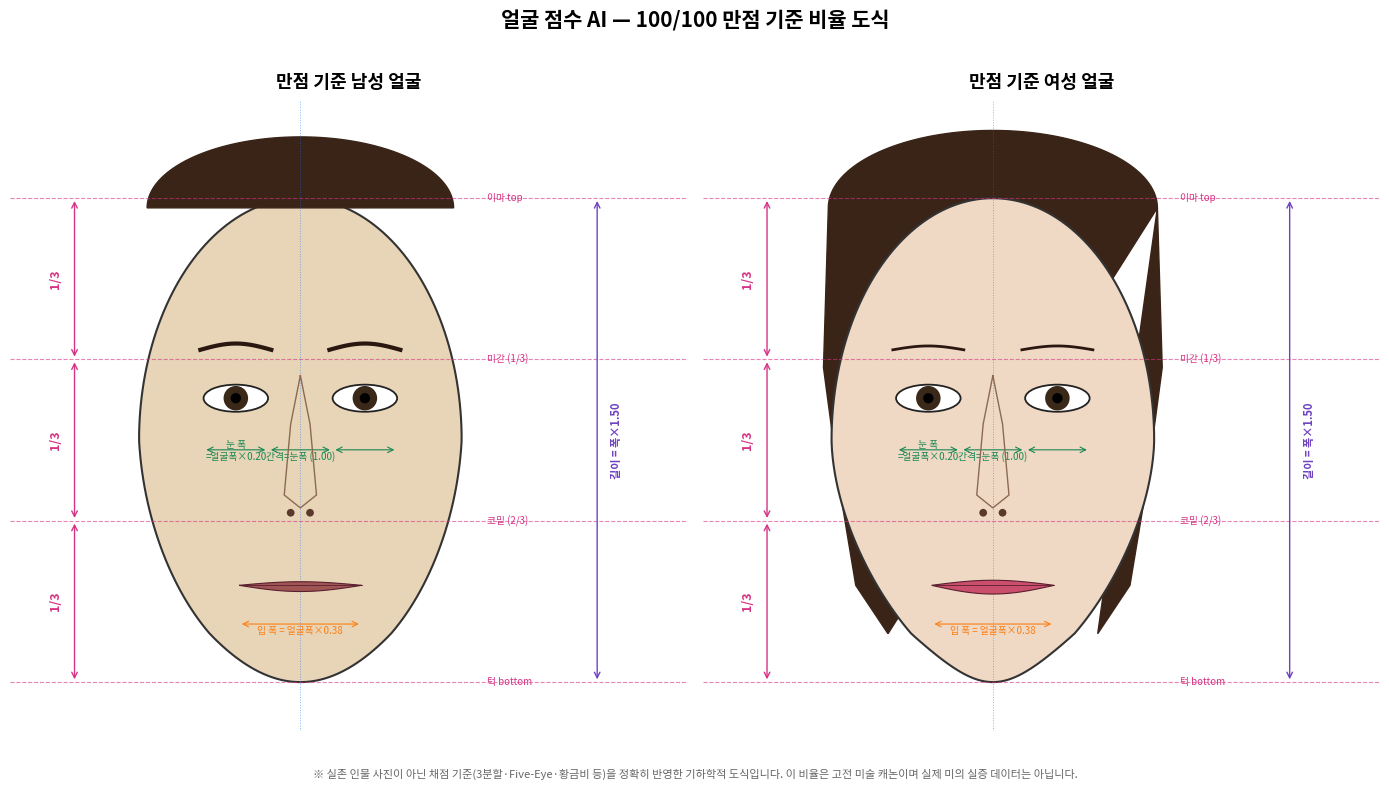

This chart was generated by the following Python code:
"""만점(100/100) 기준 얼굴 비율 도식 생성.

app.py 의 채점 기준을 정확히 반영:
- 3분할: 1/3 : 1/3 : 1/3
- 좌우 대칭: 편차 0%
- 눈 폭 / 얼굴 폭 = 0.20 (Five-Eye Rule)
- 눈 간격 / 눈 폭 = 1.00
- 입 폭 / 얼굴 폭 = 0.38
- 얼굴 길이 / 폭 = 1.50
"""
import matplotlib.pyplot as plt
from matplotlib.patches import Ellipse, Rectangle, FancyBboxPatch
from matplotlib.path import Path
import matplotlib.patches as mpatches
import numpy as np

FW = 100.0                  # 얼굴 폭 (기준 단위)
FL = FW * 1.5               # 얼굴 길이 (=150) — 얼굴형 비율 1.5
EYE_W = FW * 0.20           # 눈 폭 =20
EYE_GAP = EYE_W * 1.00      # 눈 간격 =20
MOUTH_W = FW * 0.38         # 입 폭 =38

# Y 좌표: 이마 top = 0, 턱 bottom = 150 (아래 방향 +)
Y_FOREHEAD = 0.0
Y_GLABELLA = FL / 3.0       # 50  — 상/중 경계
Y_SUBNASALE = 2 * FL / 3.0  # 100 — 중/하 경계
Y_CHIN = FL                 # 150

# 얼굴 내부 요소 y 위치
Y_EYE = 62.0                # 중단 상부 (미간 아래)
Y_BROW = 47.0               # 미간 라인 살짝 위
Y_NOSE_TIP = 96.0           # 코밑선 근처
Y_MOUTH = 120.0             # 하단 상부 (2/5 지점)


def draw_face(ax, gender):
    """gender = 'male' | 'female'. 비율은 완전 동일, 외형 스타일만 차이."""
    # ---- 얼굴 윤곽 (타원) ----
    # 남자: 아래쪽 각지게, 여자: 아래쪽 부드럽게
    if gender == "male":
        face_color = "#e8d5b7"
        jaw_squareness = 0.92   # 아래쪽 폭 유지 (각진 턱)
        chin_pointy = 0.05
        hair_style = "short"
    else:
        face_color = "#f0d9c4"
        jaw_squareness = 0.78   # 아래쪽 좁게 (계란형)
        chin_pointy = 0.15
        hair_style = "medium"

    # 얼굴 외곽선을 상반부(원형)+하반부(테이퍼)로 구성
    theta = np.linspace(0, 2 * np.pi, 200)
    y = -FL / 2 * np.cos(theta) + FL / 2
    x = FW / 2 * np.sin(theta)
    # 아래쪽(y > FL/2) 폭을 gender 스타일로 축소
    lower_ratio = np.clip((y - FL / 2) / (FL / 2), 0.0, 1.0)
    exponent = 1.5 if gender == "female" else 1.0
    scale = 1.0 - (1.0 - jaw_squareness) * (lower_ratio ** exponent)
    x = x * scale
    # 턱 끝 뾰족하게
    tip_mask = y > FL * 0.9
    x[tip_mask] *= (1.0 - chin_pointy * ((y[tip_mask] - FL * 0.9) / (FL * 0.1)))

    ax.fill(x, y, color=face_color, zorder=1, edgecolor="#333", linewidth=1.5)

    # ---- 헤어 (외형용, 채점 무관) ----
    hair_theta = np.linspace(np.pi, 2 * np.pi, 80)
    if hair_style == "short":
        # 남자: 얼굴 위 반원 헤어캡
        hair_rx = FW / 2 * 0.95
        hair_ry = 22
        hair_x = hair_rx * np.cos(hair_theta)
        hair_y = hair_ry * np.sin(hair_theta) + 3
        ax.fill(hair_x, hair_y, color="#3a2418", zorder=2)
    else:
        # 여자: 반원 헤어캡 + 양옆으로 길게 내려오는 머리카락
        hair_rx = FW / 2 * 1.02
        hair_ry = 24
        cap_x = hair_rx * np.cos(hair_theta)
        cap_y = hair_ry * np.sin(hair_theta) + 3
        # 양옆 세로 흘림 (얼굴 뒤로 지나감)
        side_left_x = [-FW/2*1.02, -FW/2*1.05, -FW/2*0.95, -FW/2*0.85, -FW/2*0.65]
        side_left_y = [3, FL*0.35, FL*0.6, FL*0.8, FL*0.9]
        side_right_x = [-x for x in side_left_x][::-1]
        side_right_y = list(side_left_y)[::-1]
        # 전체 폐곡선: 좌측 아래 → 좌측 위 → 캡 → 우측 위 → 우측 아래
        px = side_left_x[::-1] + list(cap_x) + side_right_x
        py = side_left_y[::-1] + list(cap_y) + side_right_y
        ax.fill(px, py, color="#3a2418", zorder=0)  # 얼굴 뒤에 배치

    # ---- 3분할 라인 (황금비 만점 기준선) ----
    for y_line, label in [(Y_FOREHEAD, "이마 top"),
                          (Y_GLABELLA, "미간 (1/3)"),
                          (Y_SUBNASALE, "코밑 (2/3)"),
                          (Y_CHIN, "턱 bottom")]:
        ax.axhline(y_line, color="#d63384", linestyle="--", linewidth=0.8, alpha=0.6, zorder=3)
        ax.text(FW/2 + 8, y_line, label, fontsize=7, color="#d63384", va="center")

    # ---- 수직 중심선 (좌우 대칭 기준) ----
    ax.axvline(0, color="#0d6efd", linestyle=":", linewidth=0.7, alpha=0.5, zorder=3)

    # ---- 눈썹 ----
    for sign in [-1, 1]:
        cx = sign * (EYE_GAP / 2 + EYE_W / 2)
        brow_x = np.linspace(cx - EYE_W/2*1.1, cx + EYE_W/2*1.1, 20)
        brow_y = Y_BROW - 1.5 * np.sin(np.linspace(0, np.pi, 20)) * (1.3 if gender == "male" else 0.8)
        thickness = 3.0 if gender == "male" else 2.0
        ax.plot(brow_x, brow_y, color="#2a1810", linewidth=thickness, zorder=5)

    # ---- 눈 (아몬드 형태) ----
    for sign in [-1, 1]:
        cx = sign * (EYE_GAP / 2 + EYE_W / 2)
        eye = Ellipse((cx, Y_EYE), width=EYE_W, height=EYE_W * 0.42,
                      facecolor="white", edgecolor="#222", linewidth=1.3, zorder=5)
        ax.add_patch(eye)
        # 홍채
        iris = plt.Circle((cx, Y_EYE), EYE_W * 0.19, facecolor="#3a2818", zorder=6)
        ax.add_patch(iris)
        # 동공
        pupil = plt.Circle((cx, Y_EYE), EYE_W * 0.08, facecolor="black", zorder=7)
        ax.add_patch(pupil)

    # ---- 코 ----
    nose_x = [0, -3, -5, 0, 5, 3, 0]
    nose_y = [Y_GLABELLA + 5, Y_EYE + 8, Y_NOSE_TIP - 4, Y_NOSE_TIP, Y_NOSE_TIP - 4, Y_EYE + 8, Y_GLABELLA + 5]
    ax.plot(nose_x, nose_y, color="#8a6a52", linewidth=1.0, zorder=4)
    # 콧구멍
    for sign in [-1, 1]:
        ax.add_patch(plt.Circle((sign * 3, Y_NOSE_TIP + 1.5), 1.2, facecolor="#5a3a2a", zorder=5))

    # ---- 입 ----
    mouth_lip_h = 4.5 if gender == "female" else 3.2
    lip_top_x = np.linspace(-MOUTH_W/2, MOUTH_W/2, 30)
    lip_top_y = Y_MOUTH - mouth_lip_h * np.sin(np.linspace(0, np.pi, 30)) * 0.35
    lip_bot_x = lip_top_x[::-1]
    lip_bot_y = Y_MOUTH + mouth_lip_h * np.sin(np.linspace(0, np.pi, 30)) * 0.6
    lip_color = "#c94f6d" if gender == "female" else "#a05555"
    ax.fill(np.r_[lip_top_x, lip_bot_x], np.r_[lip_top_y, lip_bot_y],
            color=lip_color, edgecolor="#5a1f2f", linewidth=0.8, zorder=5)
    ax.plot([-MOUTH_W/2, MOUTH_W/2], [Y_MOUTH, Y_MOUTH], color="#5a1f2f", linewidth=0.6, zorder=6)

    # ---- 치수 주석 (왼쪽) ----
    # 3분할 편차 표시 (완전 균등)
    ax.annotate('', xy=(-FW/2 - 20, Y_FOREHEAD), xytext=(-FW/2 - 20, Y_GLABELLA),
                arrowprops=dict(arrowstyle='<->', color='#d63384'))
    ax.text(-FW/2 - 26, Y_GLABELLA / 2, "1/3", fontsize=9, color='#d63384',
            rotation=90, va='center', ha='center', fontweight='bold')
    ax.annotate('', xy=(-FW/2 - 20, Y_GLABELLA), xytext=(-FW/2 - 20, Y_SUBNASALE),
                arrowprops=dict(arrowstyle='<->', color='#d63384'))
    ax.text(-FW/2 - 26, (Y_GLABELLA + Y_SUBNASALE) / 2, "1/3", fontsize=9, color='#d63384',
            rotation=90, va='center', ha='center', fontweight='bold')
    ax.annotate('', xy=(-FW/2 - 20, Y_SUBNASALE), xytext=(-FW/2 - 20, Y_CHIN),
                arrowprops=dict(arrowstyle='<->', color='#d63384'))
    ax.text(-FW/2 - 26, (Y_SUBNASALE + Y_CHIN) / 2, "1/3", fontsize=9, color='#d63384',
            rotation=90, va='center', ha='center', fontweight='bold')

    # 눈 폭·간격 표시
    y_eye_dim = Y_EYE + 16
    for sign in [-1, 1]:
        cx = sign * (EYE_GAP / 2 + EYE_W / 2)
        ax.annotate('', xy=(cx - EYE_W/2, y_eye_dim), xytext=(cx + EYE_W/2, y_eye_dim),
                    arrowprops=dict(arrowstyle='<->', color='#198754', lw=0.8))
    ax.annotate('', xy=(-EYE_GAP/2, y_eye_dim), xytext=(EYE_GAP/2, y_eye_dim),
                arrowprops=dict(arrowstyle='<->', color='#198754', lw=0.8))
    ax.text(0, y_eye_dim + 3, "간격=눈폭 (1.00)", fontsize=7, color='#198754', ha='center')
    ax.text(-(EYE_GAP/2 + EYE_W/2), y_eye_dim + 3, "눈 폭\n=얼굴폭×0.20", fontsize=7,
            color='#198754', ha='center')

    # 입 폭 표시
    ax.annotate('', xy=(-MOUTH_W/2, Y_MOUTH + 12), xytext=(MOUTH_W/2, Y_MOUTH + 12),
                arrowprops=dict(arrowstyle='<->', color='#fd7e14', lw=0.8))
    ax.text(0, Y_MOUTH + 15, "입 폭 = 얼굴폭×0.38", fontsize=7, color='#fd7e14', ha='center')

    # 얼굴 폭·길이 (오른쪽)
    ax.annotate('', xy=(FW/2 + 42, 0), xytext=(FW/2 + 42, FL),
                arrowprops=dict(arrowstyle='<->', color='#6f42c1', lw=1.0))
    ax.text(FW/2 + 46, FL/2, f"길이 = 폭×1.50", fontsize=8, color='#6f42c1',
            rotation=90, va='center', fontweight='bold')

    # ---- 축 설정 ----
    ax.set_xlim(-FW/2 - 40, FW/2 + 70)
    ax.set_ylim(FL + 15, -30)  # y 뒤집기 (위가 이마)
    ax.set_aspect('equal')
    ax.axis('off')

    title = "만점 기준 남성 얼굴" if gender == "male" else "만점 기준 여성 얼굴"
    ax.set_title(title, fontsize=13, fontweight='bold', pad=10)


# ---- 그리기 ----
plt.rcParams['font.family'] = ['Malgun Gothic', 'AppleGothic', 'sans-serif']
plt.rcParams['axes.unicode_minus'] = False

fig, axes = plt.subplots(1, 2, figsize=(14, 8))
draw_face(axes[0], "male")
draw_face(axes[1], "female")

fig.suptitle("얼굴 점수 AI — 100/100 만점 기준 비율 도식",
             fontsize=15, fontweight='bold', y=0.98)
fig.text(0.5, 0.02,
         "※ 실존 인물 사진이 아닌 채점 기준(3분할·Five-Eye·황금비 등)을 정확히 반영한 기하학적 도식입니다. "
         "이 비율은 고전 미술 캐논이며 실제 미의 실증 데이터는 아닙니다.",
         ha='center', fontsize=8, color='#666', style='italic')

plt.tight_layout(rect=[0, 0.04, 1, 0.95])
out = "ideal_face_reference.png"
plt.savefig(out, dpi=140, bbox_inches='tight', facecolor='white')
print(f"저장 완료: {out}")
